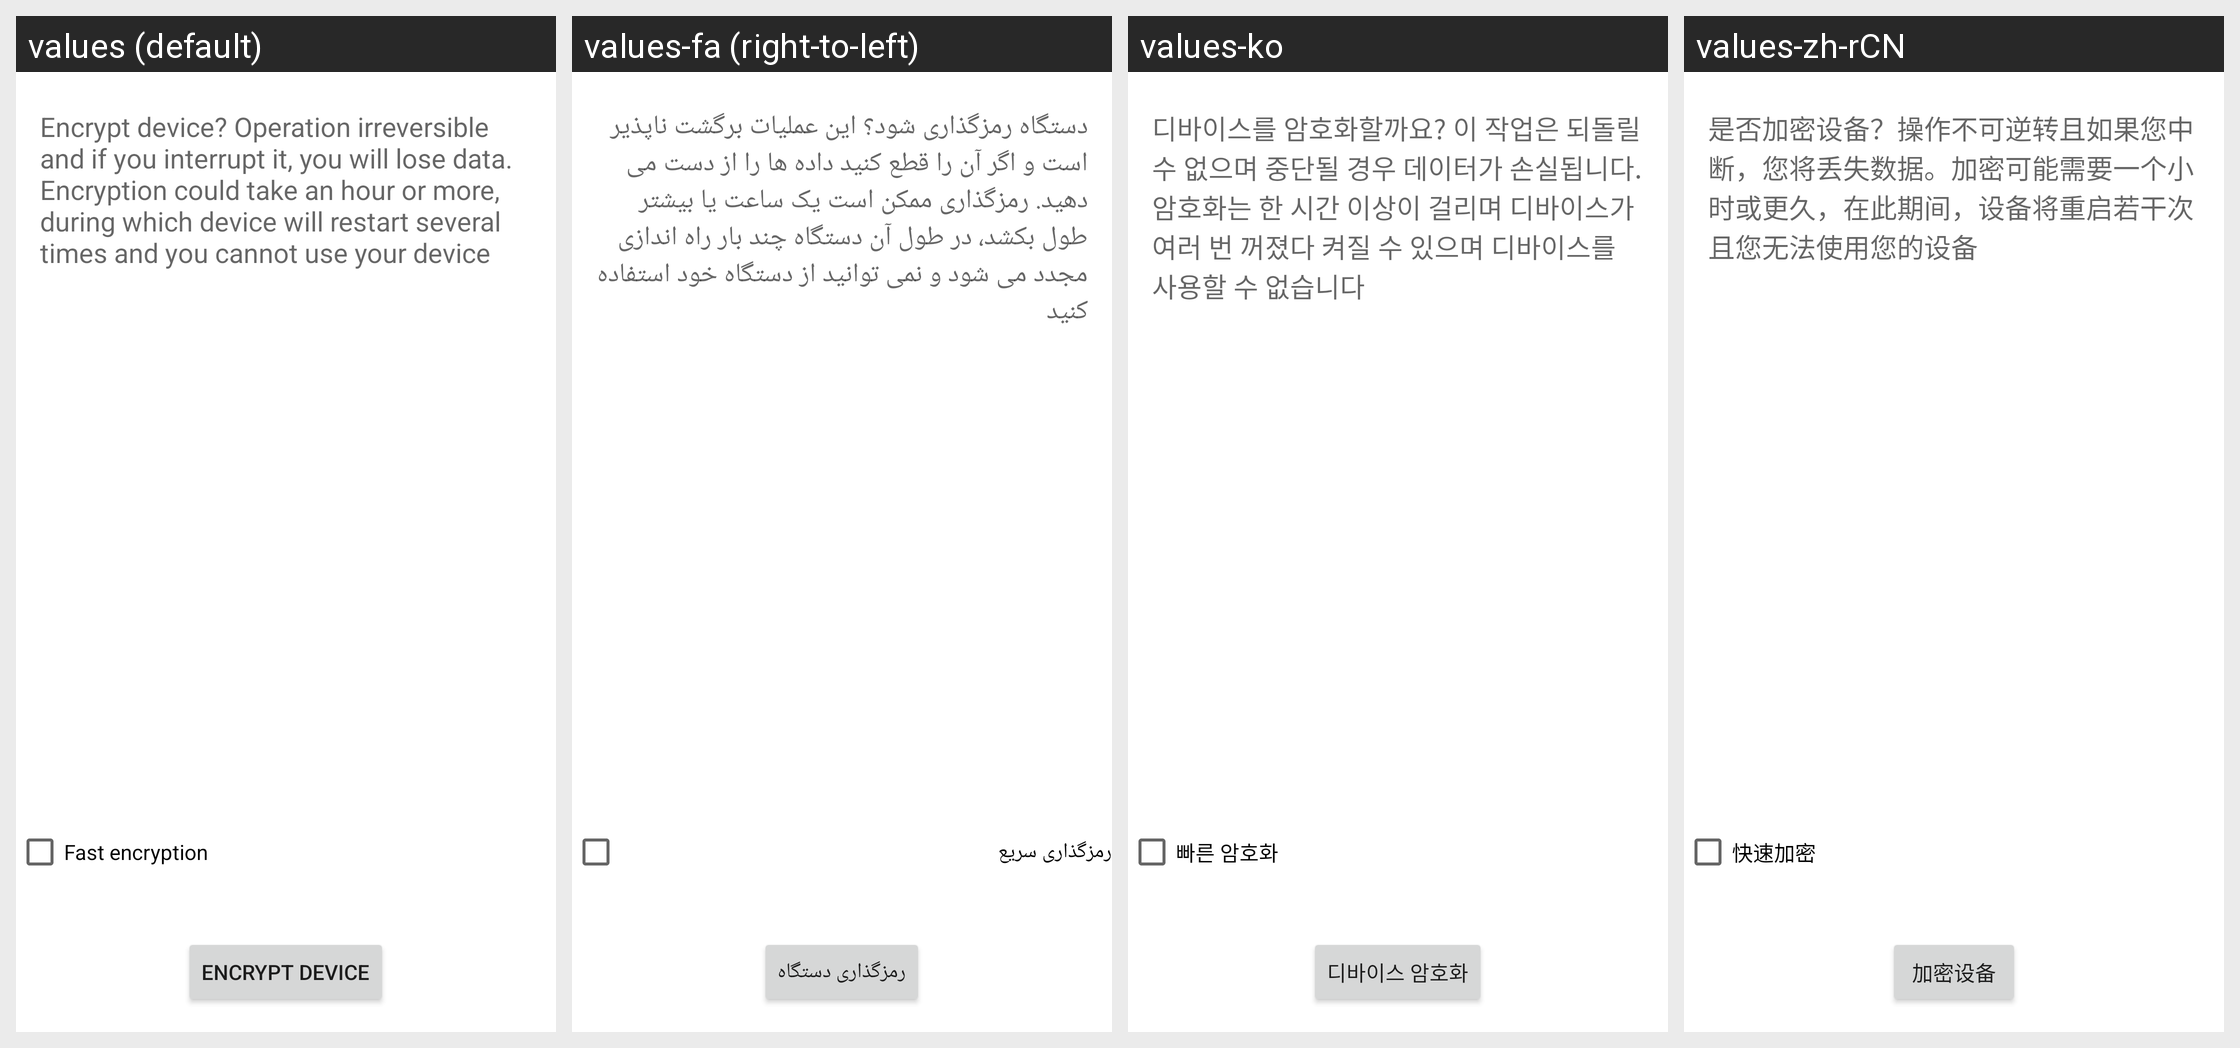

The Android screen above is rendered under several locales of the same app. Produce the string resources it draws, with the default and per-locale values.
Android screen res/layout/crypt_keeper_confirm.xml rendered under 4 locales, left to right: values (default), values-fa (right-to-left), values-ko, values-zh-rCN. Device: Nexus 5 (rendered at 1080×1920; each locale shown at half size, 540×960, under a caption strip naming it); theme Theme.MaterialComponents.DayNight.NoActionBar.
Other locales in the repository, not shown: values-ar, values-az, values-ca, values-cs, values-da, values-de, values-en-rPH, values-en-rUS, values-es, values-es-rES, values-es-rUS, values-et, values-eu, values-fi, values-fr, values-fr-rCA, values-ga, values-gl, values-hr, values-hu, values-in, values-is, values-it, values-iw, values-ja, values-lt, values-lv, values-ms, values-nb, values-nl, values-pl, values-pt, values-pt-rBR, values-pt-rPT, values-ro, values-sk, values-sl, values-sr, values-sv, values-tr, values-ur, values-uz, values-vi, values-zh-rHK, values-zh-rSG, values-zh-rTW.
Strings drawn on this screen, with the default value and each locale's value (text and hints the layout hard-codes, and strings that could not be matched under every locale, appear in the picture but are not listed):

crypt_keeper_final_desc
  values: Encrypt device? Operation irreversible and if you interrupt it, you will lose data. Encryption could take an hour or more, during which device will restart several times and you cannot use your device
  values-fa: دستگاه رمزگذاری شود؟ این عملیات برگشت ناپذیر است و اگر آن را قطع کنید داده ها را از دست می دهید. رمزگذاری ممکن است یک ساعت یا بیشتر طول بکشد، در طول آن دستگاه چند بار راه اندازی مجدد می شود و نمی توانید از دستگاه خود استفاده کنید
  values-ko: 디바이스를 암호화할까요? 이 작업은 되돌릴 수 없으며 중단될 경우 데이터가 손실됩니다. 암호화는 한 시간 이상이 걸리며 디바이스가 여러 번 꺼졌다 켜질 수 있으며 디바이스를 사용할 수 없습니다
  values-zh-rCN: 是否加密设备？操作不可逆转且如果您中断，您将丢失数据。加密可能需要一个小时或更久，在此期间，设备将重启若干次且您无法使用您的设备

encrypt_tablet_fast_encryption
  values: Fast encryption
  values-fa: رمزگذاری سریع
  values-ko: 빠른 암호화
  values-zh-rCN: 快速加密

crypt_keeper_encrypt_title
  values: Encrypt device
  values-fa: رمزگذاری دستگاه
  values-ko: 디바이스 암호화
  values-zh-rCN: 加密设备
